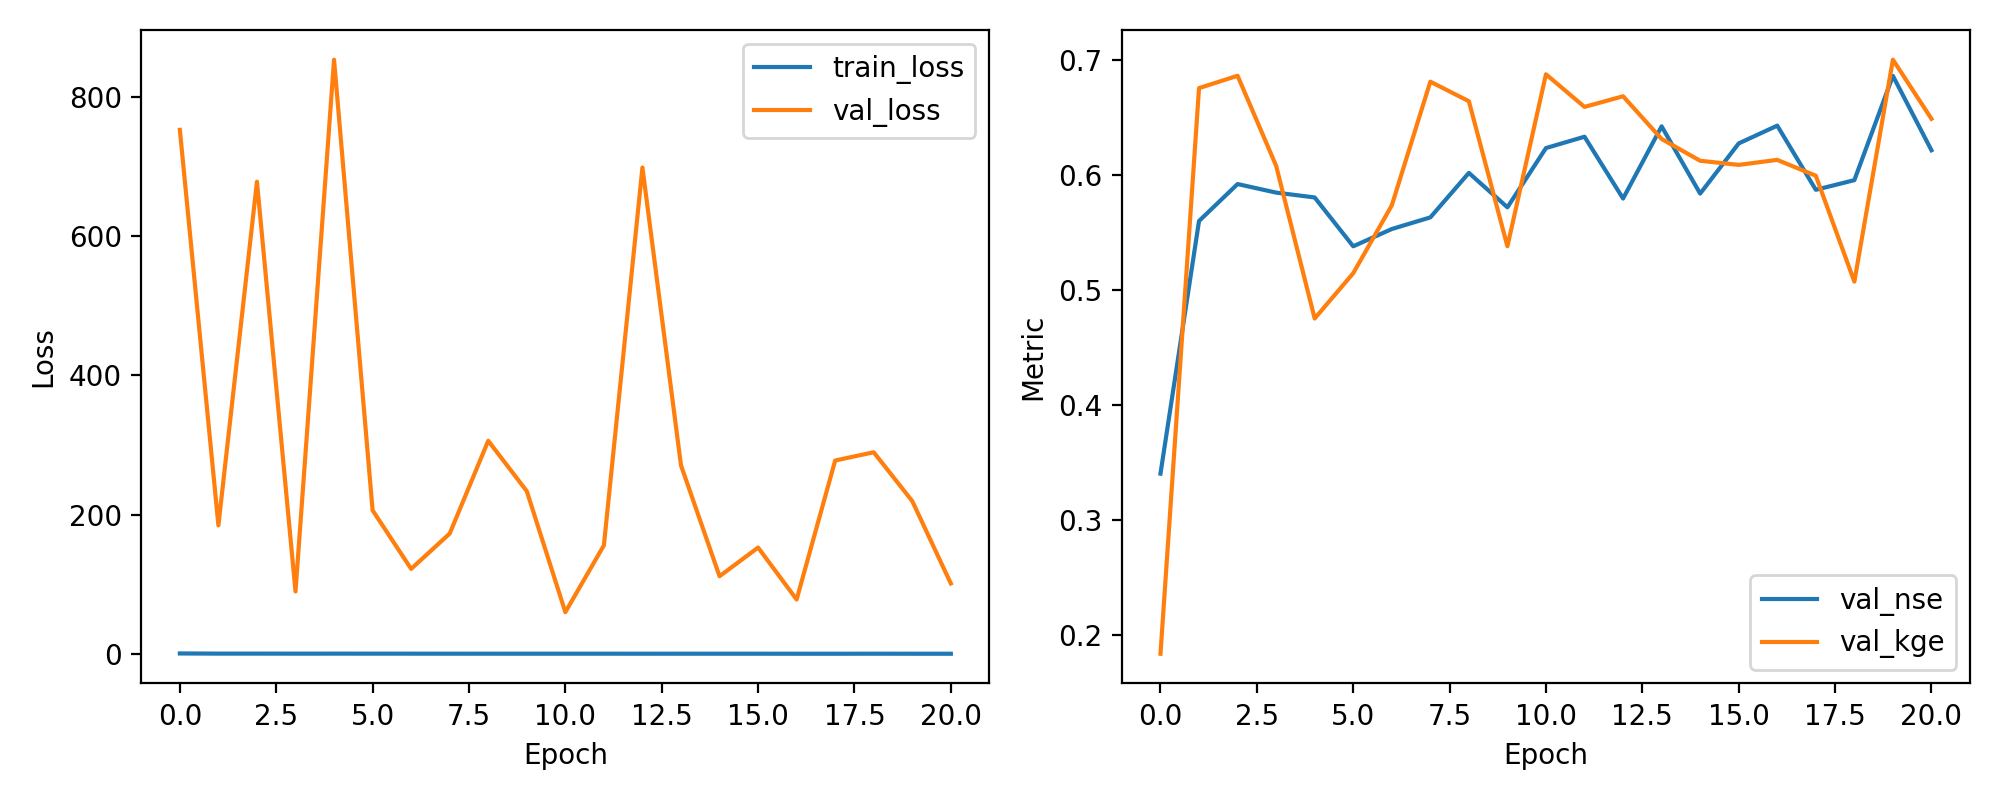

The table this chart was drawn from, first rows:
epoch, train_loss, val_loss, val_nse, val_kge
1, 0.6554, 752.3, 0.3405, 0.184
2, 0.4361, 184.6, 0.5599, 0.6754
3, 0.4339, 677.9, 0.592, 0.6861
4, 0.3837, 89.63, 0.5846, 0.6079
5, 0.4061, 853.1, 0.5804, 0.4752
6, 0.3933, 206.2, 0.5379, 0.5146
7, 0.3666, 122.1, 0.5529, 0.5734
8, 0.3322, 172.8, 0.563, 0.6809
9, 0.3183, 305.9, 0.6017, 0.664
10, 0.3397, 233.6, 0.5718, 0.5379
11, 0.3313, 59.94, 0.6233, 0.6874
12, 0.328, 155.8, 0.6331, 0.659
13, 0.2984, 698.3, 0.5794, 0.6683
14, 0.3195, 270.8, 0.6421, 0.6312
15, 0.3072, 111.5, 0.5837, 0.6122
16, 0.2996, 152.7, 0.6273, 0.6087
17, 0.2715, 78.11, 0.6428, 0.613
18, 0.2587, 277.7, 0.587, 0.5992
19, 0.3165, 289.5, 0.5954, 0.5072
20, 0.2792, 219.4, 0.686, 0.7
21, 0.253, 101.2, 0.6214, 0.6487
